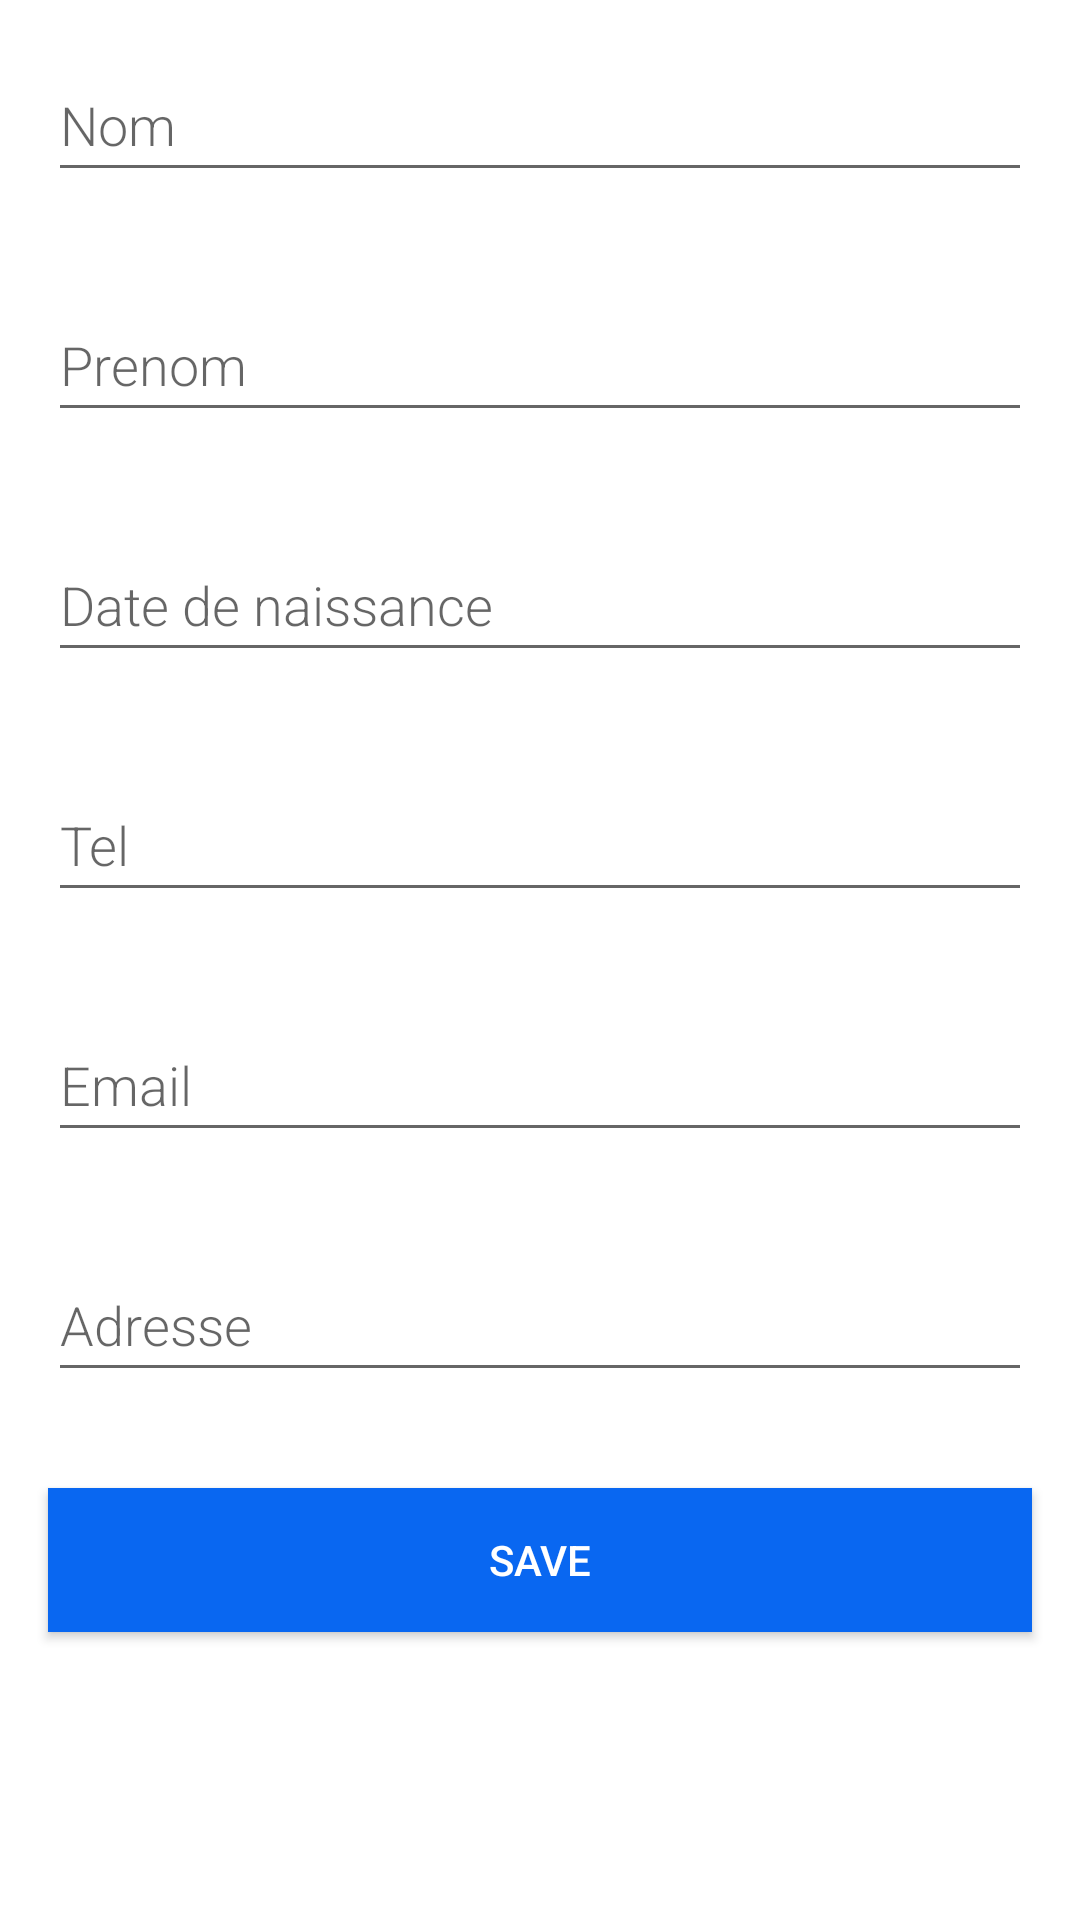

This screen was rendered from an Android layout file. Write that file and the resources it references.
<!-- AndroidManifest.xml: application theme Theme.SchoolApp -->
<!-- res/layout/activity_add_student_page.xml -->
<?xml version="1.0" encoding="utf-8"?>
<androidx.coordinatorlayout.widget.CoordinatorLayout xmlns:android="http://schemas.android.com/apk/res/android"
xmlns:tools="http://schemas.android.com/tools"
android:layout_width="match_parent"
android:layout_height="match_parent"
tools:context=".ui.addStudent.AddStudentPage">
    <LinearLayout
        android:orientation="vertical"
        android:layout_width="match_parent"
        android:layout_height="match_parent"
        android:id="@+id/formsList">
        <ScrollView
            android:layout_width="match_parent"
            android:layout_height="wrap_content">
            <LinearLayout
                android:layout_width="match_parent"
                android:layout_height="match_parent"
                android:orientation="vertical">
                <EditText
                    android:id="@+id/nom"
                    android:layout_width="match_parent"
                    android:layout_height="wrap_content"
                    android:minHeight="@dimen/min_height"
                    android:fontFamily="sans-serif-light"
                    android:hint="@string/hint_nom"
                    android:inputType="textAutoComplete"
                    android:layout_margin="@dimen/big_padding"
                    android:textSize="18sp" />
                <EditText
                    android:id="@+id/prenom"
                    android:layout_width="match_parent"
                    android:layout_height="wrap_content"
                    android:minHeight="@dimen/min_height"
                    android:fontFamily="sans-serif-light"
                    android:hint="@string/hint_prenom"
                    android:inputType="textAutoComplete"
                    android:layout_margin="@dimen/big_padding"
                    android:textSize="18sp" />
                <EditText
                    android:id="@+id/dateNaissance"
                    android:layout_width="match_parent"
                    android:layout_height="wrap_content"
                    android:minHeight="@dimen/min_height"
                    android:fontFamily="sans-serif-light"
                    android:hint="@string/hint_dateNaissance"
                    android:inputType="date"
                    android:layout_margin="@dimen/big_padding"
                    android:textSize="18sp" />
                <EditText
                    android:id="@+id/tel"
                    android:layout_width="match_parent"
                    android:layout_height="wrap_content"
                    android:minHeight="@dimen/min_height"
                    android:fontFamily="sans-serif-light"
                    android:hint="@string/hint_tel"
                    android:inputType="phone"
                    android:layout_margin="@dimen/big_padding"
                    android:textSize="18sp" />
                <EditText
                    android:id="@+id/email"
                    android:layout_width="match_parent"
                    android:layout_height="wrap_content"
                    android:minHeight="@dimen/min_height"
                    android:fontFamily="sans-serif-light"
                    android:hint="@string/hint_email"
                    android:inputType="textEmailAddress"
                    android:layout_margin="@dimen/big_padding"
                    android:textSize="18sp"
                    />
                <EditText
                    android:id="@+id/adresse"
                    android:layout_width="match_parent"
                    android:layout_height="wrap_content"
                    android:minHeight="@dimen/min_height"
                    android:fontFamily="sans-serif-light"
                    android:hint="@string/hint_adresse"
                    android:inputType="text"
                    android:layout_margin="@dimen/big_padding"
                    android:textSize="18sp" />
            </LinearLayout>
        </ScrollView>
        <Button
            android:id="@+id/button_save"
            android:layout_width="match_parent"
            android:layout_height="wrap_content"
            android:background="@color/colorPrimary"
            android:text="@string/button_save"
            android:layout_margin="@dimen/big_padding"
            android:textColor="@color/buttonLabel"
            android:gravity="center"/>



    </LinearLayout>


</androidx.coordinatorlayout.widget.CoordinatorLayout>
<!-- resources referenced by this layout -->
<resources>
  <color name="buttonLabel">#FFFFFF</color>
  <color name="colorPrimary">#0967F1</color>
  <dimen name="big_padding">16dp</dimen>
  <dimen name="min_height">48dp</dimen>
  <string name="button_save">Save</string>
  <string name="hint_adresse">Adresse</string>
  <string name="hint_dateNaissance">Date de naissance</string>
  <string name="hint_email">Email</string>
  <string name="hint_nom">Nom</string>
  <string name="hint_prenom">Prenom</string>
  <string name="hint_tel">Tel</string>
  <style name="Theme.SchoolApp" parent="Theme.MaterialComponents.DayNight.DarkActionBar">
          
          <item name="colorPrimary">@color/purple_500</item>
          <item name="colorPrimaryVariant">@color/purple_700</item>
          <item name="colorOnPrimary">@color/white</item>
          
          <item name="colorSecondary">@color/teal_200</item>
          <item name="colorSecondaryVariant">@color/teal_700</item>
          <item name="colorOnSecondary">@color/black</item>
          
          <item name="android:statusBarColor" tools:targetApi="l">?attr/colorPrimaryVariant</item>
          
      </style>
  <color name="purple_500">#0087EE</color>
  <color name="purple_700">#013CCD</color>
  <color name="white">#FFFFFFFF</color>
  <color name="teal_200">#FF03DAC5</color>
  <color name="teal_700">#FF018786</color>
  <color name="black">#FF000000</color>
</resources>
